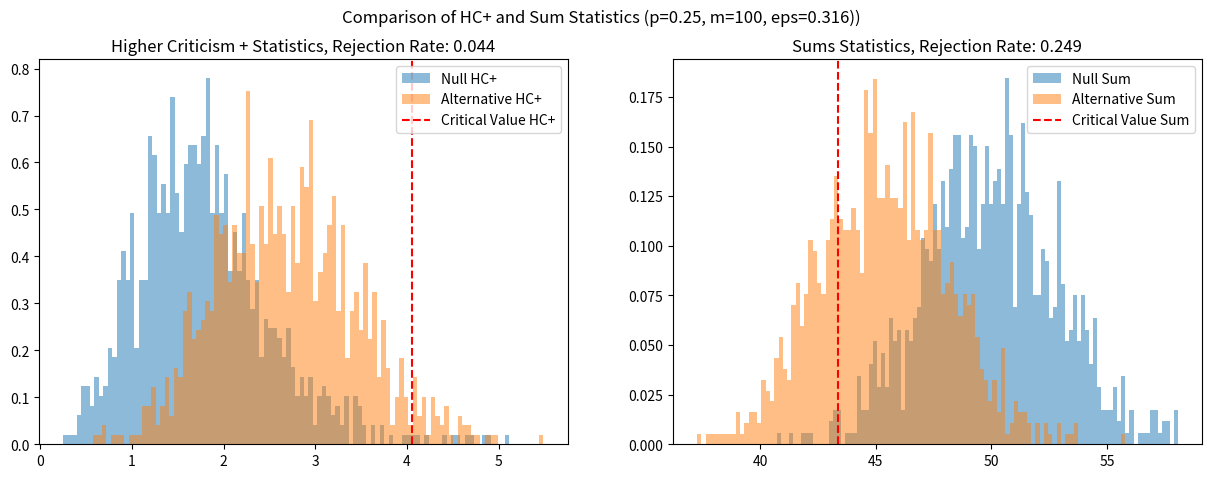

Here is the Python script that generated this plot: (Note: this script raises an exception after producing the figure.)
import numpy as np
import matplotlib.pyplot as plt
from tqdm import tqdm

def compare_and_save_statistics(p=0.5, sim=1000, m=10000):
    np.random.seed(42)

    # Sample from uniform distribution for null hypothesis
    P = np.random.uniform(0, 1, (sim, m))
    P.sort(axis=1)  # Sort each row for HC statistics
    Sums = np.sum(P, axis=1)  # Sum for Sum-based statistics

    # Calculate HC+ statistics for null hypothesis
    t = np.arange(1, m + 1).reshape(1, m) / m
    HC_plus = np.sqrt(m) * np.max(((t - P) / np.sqrt(P * (1 - P))) * (P > 1/m), axis=1)

    # Calculate critical values
    alpha = 0.01
    critical_value_HC = np.percentile(HC_plus, (1 - alpha) * 100)
    critical_value_Sum = np.percentile(Sums, alpha * 100)

    # Sample under alternative hypothesis
    P_mixture = np.random.uniform(0, 1, (sim, m))
    eps = m**(-p)
    samples = np.random.rand(sim, m)
    mask = samples < eps
    p_G = np.random.uniform(m ** (-0.2), 1, np.count_nonzero(mask))
    # P_mixture[mask] are uniformly distributed between 0 and p_G
    P_mixture[mask] = np.random.uniform(0, p_G)
    P_mixture.sort(axis=1)  # Sort each row for HC statistics
    

    # Calculate HC+ statistics for alternative hypothesis
    HC_plus_alt = np.sqrt(m) * np.max(((t - P_mixture) / np.sqrt(P_mixture * (1 - P_mixture))) * (P_mixture > 1/m), axis=1)
    # Calculate sums for alternative hypothesis
    Sums_alt = np.sum(P_mixture, axis=1)

    # Compute rejection rates
    rejection_rate_HC = np.mean(HC_plus_alt > critical_value_HC)
    rejection_rate_Sum = np.mean(Sums_alt < critical_value_Sum)

    
    # Plotting both statistics in one figure
    fig, axs = plt.subplots(1, 2, figsize=(15, 5))

    # HC+ Statistics plot
    axs[0].hist(HC_plus, bins=100, density=True, alpha=0.5, label='Null HC+')
    axs[0].hist(HC_plus_alt, bins=100, density=True, alpha=0.5, label='Alternative HC+')
    axs[0].axvline(critical_value_HC, color='r', linestyle='--', label='Critical Value HC+')
    axs[0].legend()
    axs[0].set_title(f'Higher Criticism + Statistics, Rejection Rate: {rejection_rate_HC:.3f}')

    # Sum Statistics plot
    axs[1].hist(Sums, bins=100, density=True, alpha=0.5, label='Null Sum')
    axs[1].hist(Sums_alt, bins=100, density=True, alpha=0.5, label='Alternative Sum')
    axs[1].axvline(critical_value_Sum, color='r', linestyle='--', label='Critical Value Sum')
    axs[1].legend()
    axs[1].set_title(f'Sums Statistics, Rejection Rate: {rejection_rate_Sum:.3f}')

    # Overall figure title
    plt.suptitle(f'Comparison of HC+ and Sum Statistics (p={p}, m={m}, eps={eps:.3f}))')

    # Save the figure
    filename = f'simulation/regime_1/statistics_comparison_p_{p}_m_{m}.png'
    plt.savefig(filename)
    plt.close()
    
    return rejection_rate_HC, rejection_rate_Sum

exp = [2, 3, 4, 5]

for p in tqdm([0.25, 0.5, 0.75]):
    # Store the rejection rates for plotting
    rejection_rates_HC = []
    rejection_rates_Sum = []
    for m in [10**i for i in exp]:
        rr_HC, rr_Sum = compare_and_save_statistics(p=p, m=m)
        rejection_rates_HC.append(rr_HC)
        rejection_rates_Sum.append(rr_Sum)

    # Plotting the rejection rates
    plt.figure(figsize=(6, 6))
    plt.plot(exp, rejection_rates_HC, label='HC+ Rejection Rate', marker='o')
    plt.plot(exp, rejection_rates_Sum, label='Sum Rejection Rate', marker='s')
    plt.xlabel('Sample Size (log_10(m))')
    # make sure x-axis are all integers
    plt.xticks(exp)
    plt.ylabel('Rejection Rate')
    plt.ylim(0,1.1)
    plt.title(f'Rejection Rates for HC+ and Sum Statistics (p={p})')
    plt.legend()
    plt.savefig(f'simulation/regime_1/rejection_rates_p_{p}.png')
